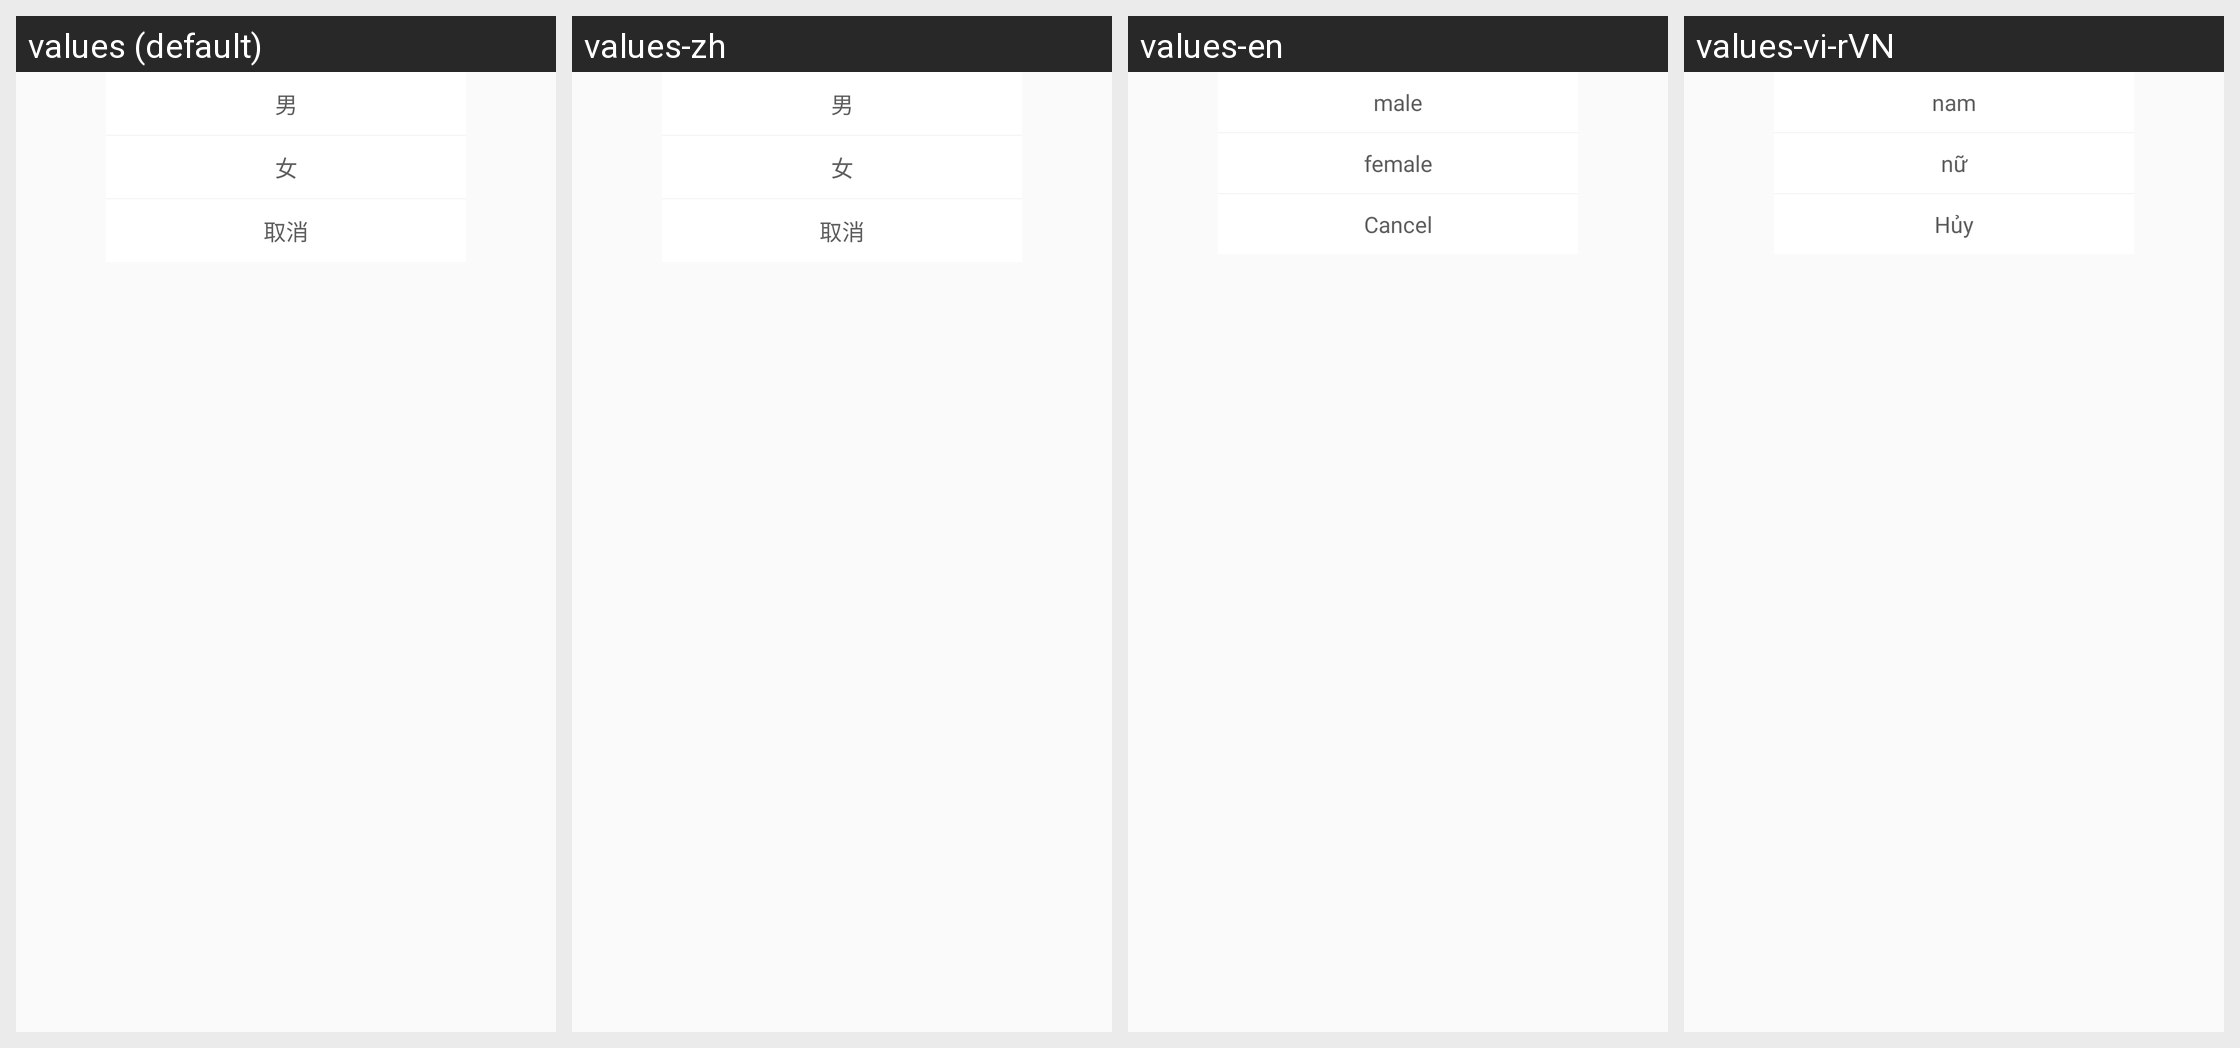

Here is an Android app screen in its default locale and in the app's own translations. Write out the translated-string differences for the strings that appear on this screen.
Android screen res/layout/dialog_gender_selector.xml rendered under 4 locales, left to right: values (default), values-zh, values-en, values-vi-rVN. Device: Nexus 5 (rendered at 1080×1920; each locale shown at half size, 540×960, under a caption strip naming it); theme AppTheme.
Other locales in the repository, not shown: values-ko.
Strings drawn on this screen, with the default value and each locale's value (text and hints the layout hard-codes, and strings that could not be matched under every locale, appear in the picture but are not listed):

male
  values: 男
  values-zh: 男
  values-en: male
  values-vi-rVN: nam

female
  values: 女
  values-zh: 女
  values-en: female
  values-vi-rVN: nữ

cancel
  values: 取消
  values-zh: 取消
  values-en: Cancel
  values-vi-rVN: Hủy
